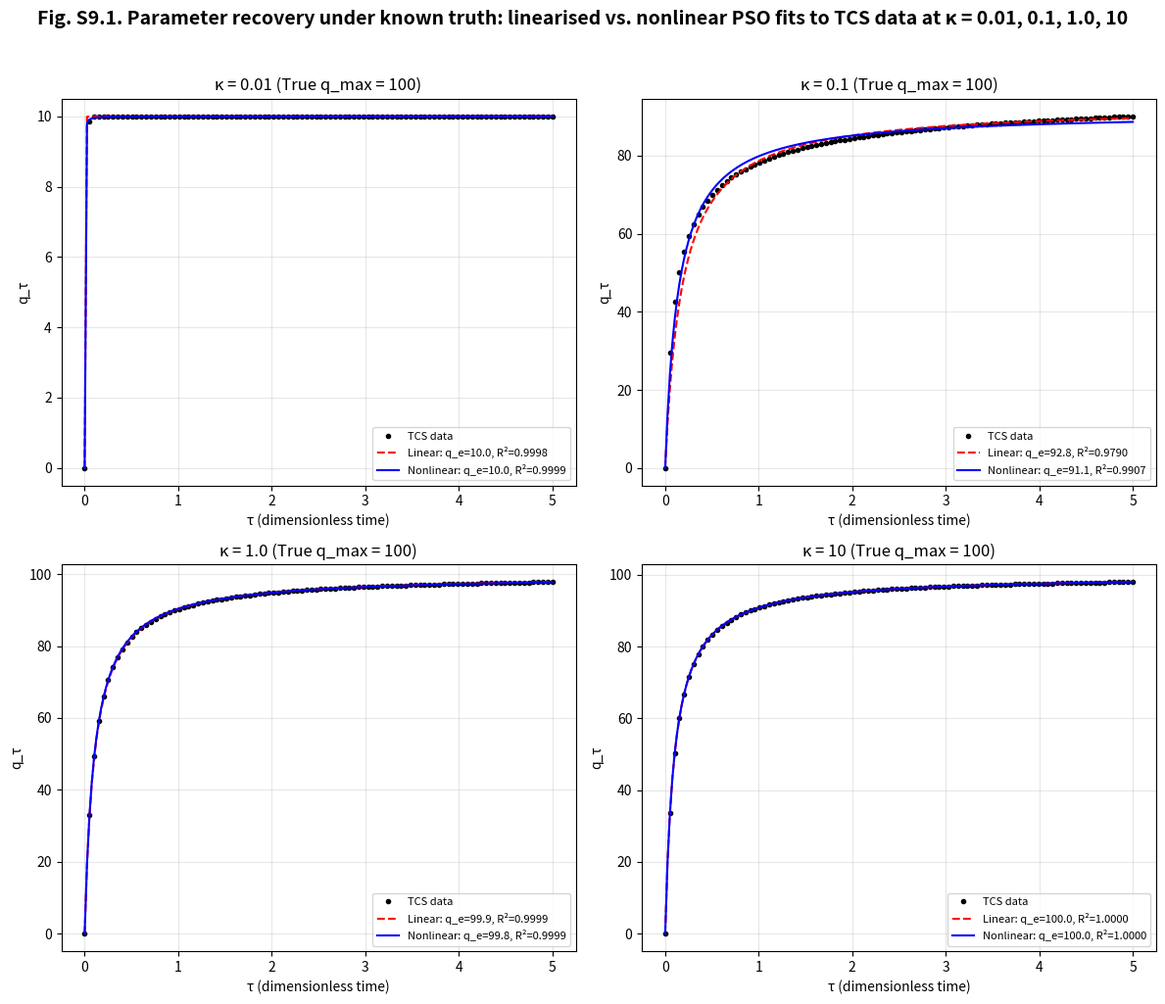

Write the Python code that produced this figure.
# -*- coding: utf-8 -*-
"""
Created on Fri Jul 17 14:17:11 2026

@author: lihuan
"""

import numpy as np
from scipy.integrate import solve_ivp
from scipy.optimize import curve_fit
import matplotlib.pyplot as plt
import csv

# =========================================================
# 1. TCS irreversible kinetic equations (n=2)
# =========================================================
def tcs_kinetics(tau, p, xi, kappa):
    """dp/dτ = (1-p)^2 * (ξ - p/κ)"""
    dpdtau = (1 - p)**2 * (xi - p / kappa)
    return dpdtau

# =========================================================
# 2. Generate TCS kinetic data
# =========================================================
def generate_TCS_curve(kappa, xi, C_site, tau_max, n_points=100):
    tau_eval = np.linspace(0, tau_max, n_points)
    sol = solve_ivp(tcs_kinetics, [0, tau_max], [0.0], t_eval=tau_eval,
                    args=(xi, kappa), method='RK45', rtol=1e-9)
    p = sol.y[0]
    q_tau = p * C_site
    return tau_eval, q_tau

# =========================================================
# 3. PSO nonlinear model
# =========================================================
def pso_nonlinear(t, qe, k):
    """qt = qe^2 * k * t / (1 + qe * k * t)"""
    return (qe**2 * k * t) / (1 + qe * k * t)

# =========================================================
# 4. PSO linear fit
# =========================================================
def fit_PSO_linear(tau, q_tau):
    mask = q_tau > 0
    t_clean = tau[mask]
    q_clean = q_tau[mask]
    y = t_clean / q_clean
    coeffs = np.polyfit(t_clean, y, 1)
    B = coeffs[0]
    A = coeffs[1]
    qe = 1.0 / B
    k = 1.0 / (A * qe**2)
    y_pred = A + B * t_clean
    ss_res = np.sum((y - y_pred)**2)
    ss_tot = np.sum((y - np.mean(y))**2)
    r2 = 1 - ss_res / ss_tot
    return qe, k, r2

# =========================================================
# 5. PSO nonlinear fit
# =========================================================
def fit_PSO_nonlinear(tau, q_tau):
    qe_guess = max(q_tau)
    k_guess = 0.1
    try:
        popt, pcov = curve_fit(pso_nonlinear, tau, q_tau,
                               p0=[qe_guess, k_guess], maxfev=10000)
        qe_fit, k_fit = popt
        q_pred = pso_nonlinear(tau, qe_fit, k_fit)
        ss_res = np.sum((q_tau - q_pred)**2)
        ss_tot = np.sum((q_tau - np.mean(q_tau))**2)
        r2 = 1 - ss_res / ss_tot
        return qe_fit, k_fit, r2
    except:
        return np.nan, np.nan, np.nan

# =========================================================
# 6. Main experiment and plotting
# =========================================================
def run_experiment1():
    C_site_true = 100.0   # true q_max
    xi = 10.0
    tau_max = 5.0
    kappa_values = [0.01, 0.1, 1.0, 10, 100]

    print("Experiment 1: Parameter recovery under known truth\n")
    print("True q_max = {:.1f}".format(C_site_true))
    header = "{:<10} {:<15} {:<15} {:<15} {:<15} {:<15}".format(
        "κ", "Method", "Fitted q_e", "Bias %", "Fitted k", "R²")
    print(header)
    print("-" * 85)

    # for storing CSV data
    csv_rows = [["κ", "Method", "Fitted q_e", "Bias %", "Fitted k", "R²"]]

    results = {}
    for kappa in kappa_values:
        tau, qt = generate_TCS_curve(kappa, xi, C_site_true, tau_max)
        qe_lin, k_lin, r2_lin = fit_PSO_linear(tau, qt)
        bias_lin = (qe_lin - C_site_true) / C_site_true * 100

        qe_nl, k_nl, r2_nl = fit_PSO_nonlinear(tau, qt)
        if not np.isnan(qe_nl):
            bias_nl = (qe_nl - C_site_true) / C_site_true * 100
        else:
            bias_nl = float('nan')

        print("{:<10} {:<15} {:<15.2f} {:<15.2f} {:<15.4f} {:<15.4f}".format(
            kappa, "Linear", qe_lin, bias_lin, k_lin, r2_lin))
        print("{:<10} {:<15} {:<15.2f} {:<15.2f} {:<15.4f} {:<15.4f}".format(
            "", "Nonlinear", qe_nl, bias_nl, k_nl, r2_nl))
        print()

        # append CSV row
        csv_rows.append([kappa, "Linear", round(qe_lin, 2), round(bias_lin, 2),
                         round(k_lin, 4), round(r2_lin, 4)])
        csv_rows.append([kappa, "Nonlinear", round(qe_nl, 2) if not np.isnan(qe_nl) else "NaN",
                         round(bias_nl, 2) if not np.isnan(bias_nl) else "NaN",
                         round(k_nl, 4) if not np.isnan(k_nl) else "NaN",
                         round(r2_nl, 4) if not np.isnan(r2_nl) else "NaN"])

        results[kappa] = {
            'tau': tau, 'qt': qt,
            'qe_lin': qe_lin, 'k_lin': k_lin,
            'qe_nl': qe_nl, 'k_nl': k_nl
        }

    # save CSV file
    csv_filename = "experiment1_results.csv"
    with open(csv_filename, "w", newline="") as f:
        writer = csv.writer(f)
        writer.writerows(csv_rows)
    print(f"Results saved to {csv_filename}\n")

    # -------- comparison plot for the four κ values --------
    plot_kappas = [0.01, 0.1, 1.0, 10]
    fig, axes = plt.subplots(2, 2, figsize=(12, 10))
    axes = axes.flatten()

    for i, kappa in enumerate(plot_kappas):
        ax = axes[i]
        data = results[kappa]
        tau = data['tau']
        qt = data['qt']
        qe_lin = data['qe_lin']
        k_lin = data['k_lin']
        qe_nl = data['qe_nl']
        k_nl = data['k_nl']

        ax.plot(tau, qt, 'ko', markersize=3, label='TCS data')

        q_lin_pred = pso_nonlinear(tau, qe_lin, k_lin)
        ss_res_lin = np.sum((qt - q_lin_pred)**2)
        ss_tot_lin = np.sum((qt - np.mean(qt))**2)
        r2_lin = 1 - ss_res_lin / ss_tot_lin

        q_nl_pred = pso_nonlinear(tau, qe_nl, k_nl)
        ss_res_nl = np.sum((qt - q_nl_pred)**2)
        r2_nl = 1 - ss_res_nl / ss_tot_lin

        tau_fine = np.linspace(0, tau_max, 200)
        ax.plot(tau_fine, pso_nonlinear(tau_fine, qe_lin, k_lin), 'r--',
                label=f'Linear: q_e={qe_lin:.1f}, R²={r2_lin:.4f}')
        ax.plot(tau_fine, pso_nonlinear(tau_fine, qe_nl, k_nl), 'b-',
                label=f'Nonlinear: q_e={qe_nl:.1f}, R²={r2_nl:.4f}')

        ax.set_xlabel('τ (dimensionless time)')
        ax.set_ylabel('q_τ')
        ax.set_title(f'κ = {kappa} (True q_max = 100)')
        ax.legend(fontsize=8)
        ax.grid(True, alpha=0.3)

    fig.suptitle('Fig. S9.1. Parameter recovery under known truth: '
                 'linearised vs. nonlinear PSO fits to TCS data at '
                 'κ = 0.01, 0.1, 1.0, 10',
                 fontsize=14, fontweight='bold', y=1.02)

    plt.tight_layout()
    plt.savefig('ESI_S9_Table_S9_1_and_Figure_S9_1.svg', dpi=150, bbox_inches='tight')
    plt.show()

if __name__ == "__main__":
    run_experiment1()
